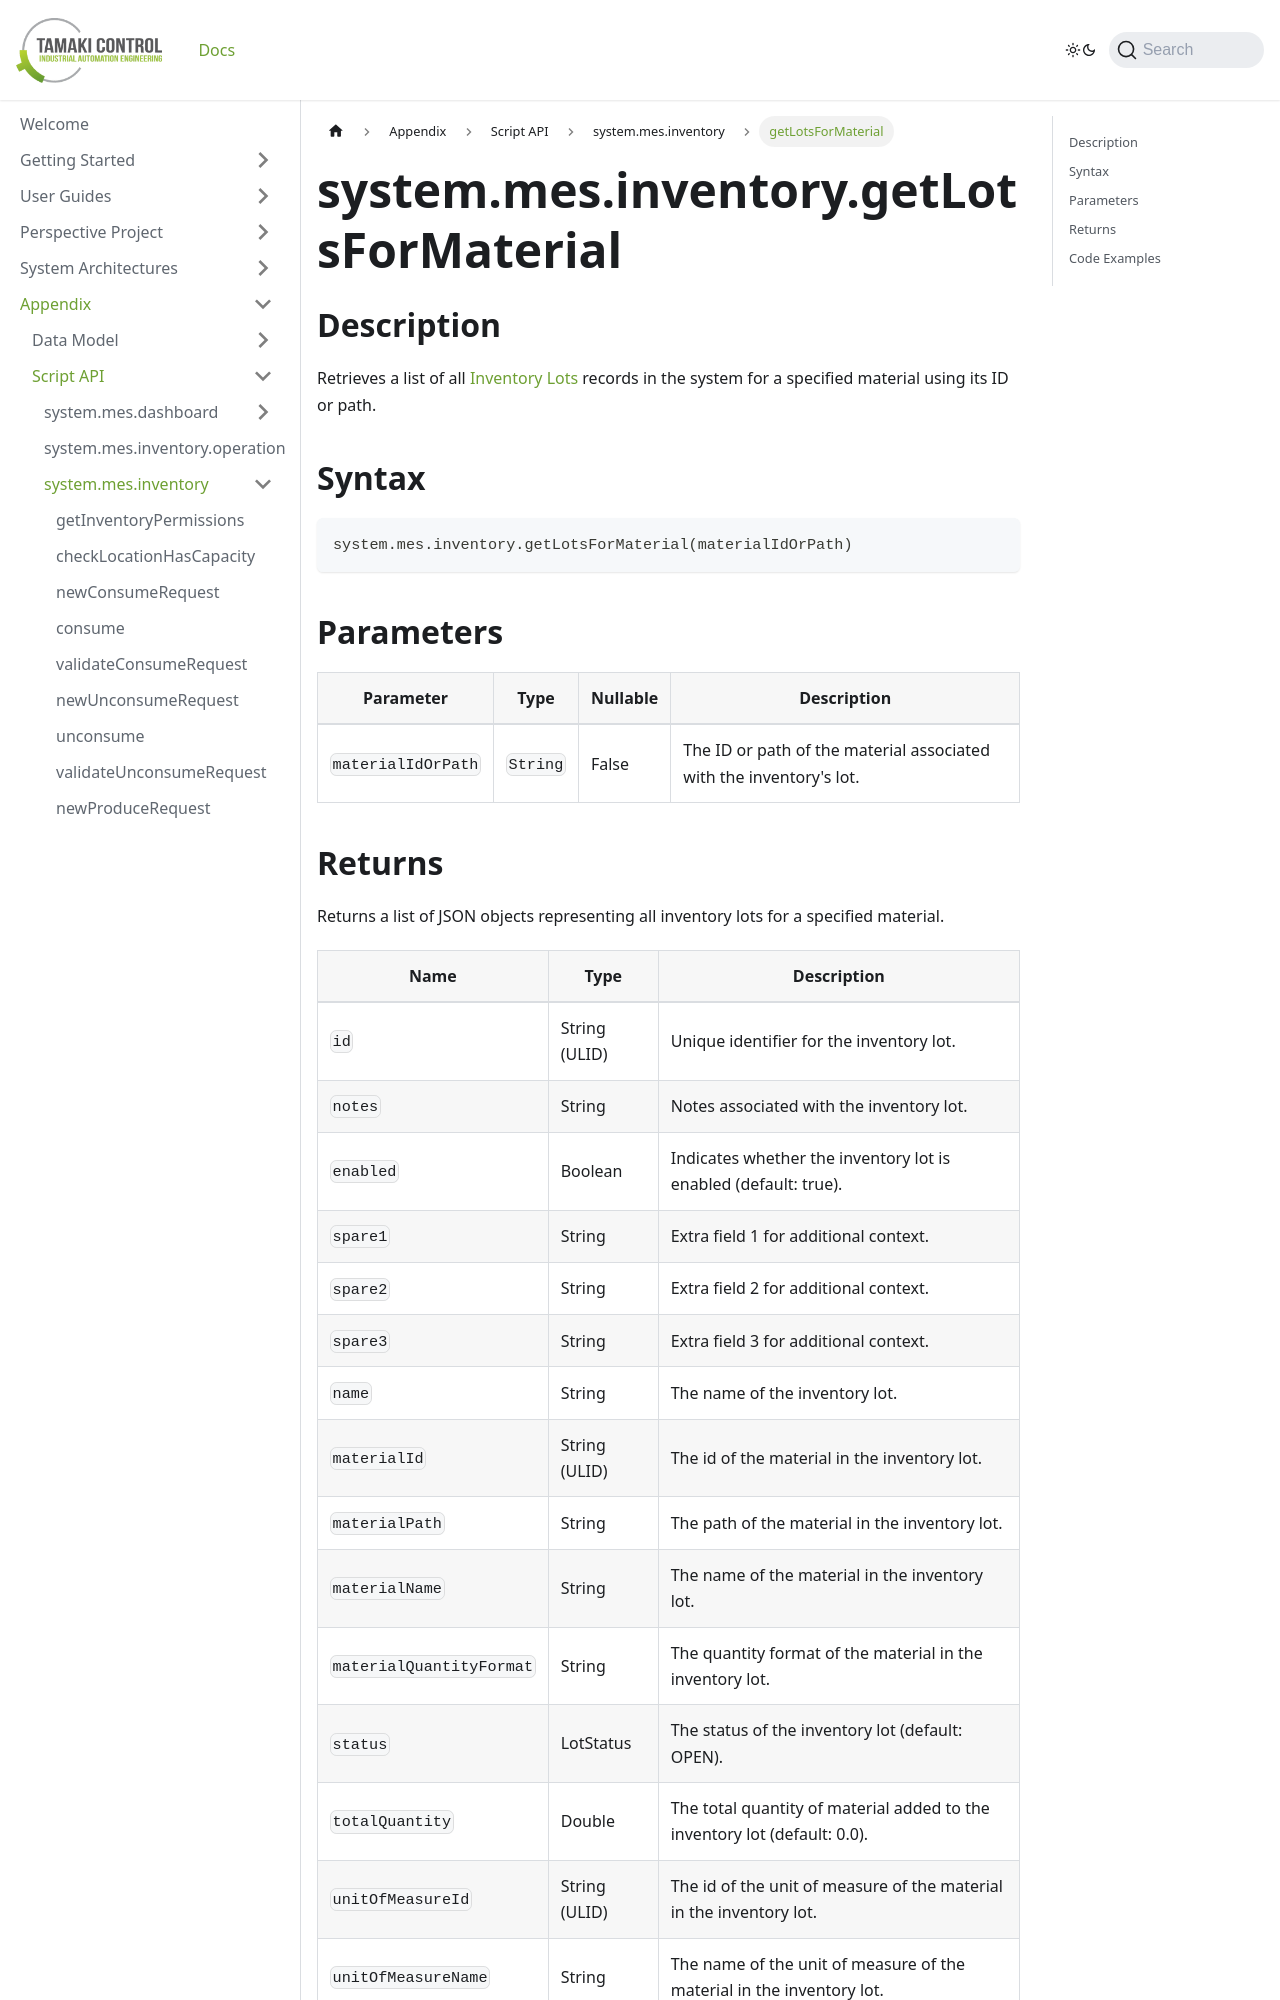

repository: TamakiControl/tamaki-mes-docs · page: docs/appendix/script-api/inventory-script-api/get-lots-for-material/index.html · generator: docusaurus

---
sidebar_position: 54
title: "getLotsForMaterial"
description: "Retrieves all inventory lots for a specified material using its ID or path."
---

# system.mes.inventory.getLotsForMaterial

## Description

Retrieves a list of all [Inventory Lots](../../data-model/inventory-model/inventory-lot) records in the system for a specified material using its ID or path.

## Syntax

```python
system.mes.inventory.getLotsForMaterial(materialIdOrPath)
```

## Parameters

| Parameter          | Type     | Nullable | Description                                                         |
|--------------------|----------|----------|---------------------------------------------------------------------|
| `materialIdOrPath` | `String` | False    | The ID or path of the material associated with the inventory's lot. |
